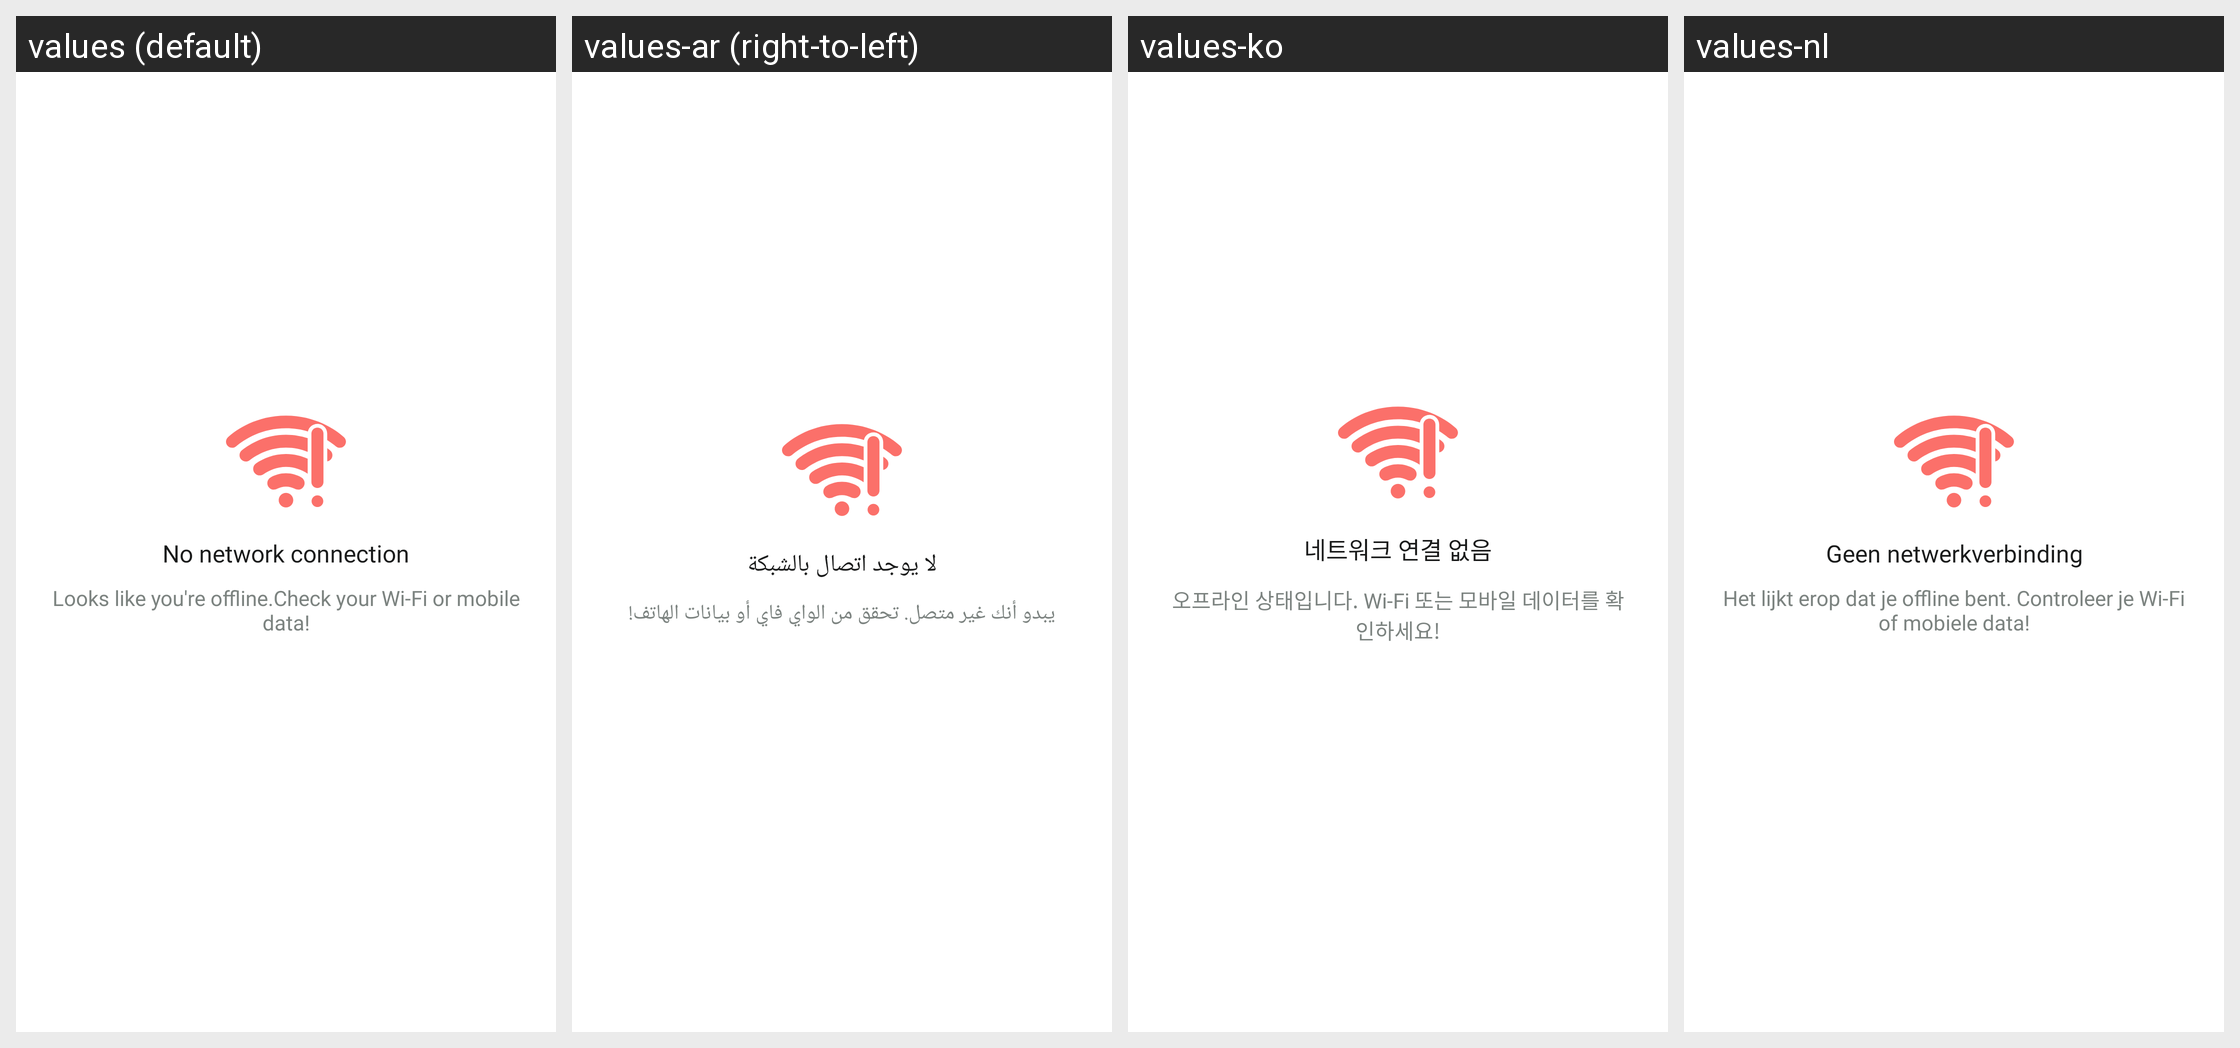

Locale-by-locale string values for the Android screen shown in this grid:
Android screen res/layout/dialog_no_internet.xml rendered under 4 locales, left to right: values (default), values-ar (right-to-left), values-ko, values-nl. Device: Nexus 5 (rendered at 1080×1920; each locale shown at half size, 540×960, under a caption strip naming it); theme Theme.AILean.
Other locales in the repository, not shown: values-af-rZA, values-bn, values-de, values-en-rCA, values-es, values-fr, values-hi, values-in, values-pt, values-ru, values-vi, values-zh.
Strings drawn on this screen, with the default value and each locale's value (text and hints the layout hard-codes, and strings that could not be matched under every locale, appear in the picture but are not listed):

msg_no_network_connection
  values: No network connection
  values-ar: لا يوجد اتصال بالشبكة
  values-ko: 네트워크 연결 없음
  values-nl: Geen netwerkverbinding

msg_looks_like_you_re_offline
  values: Looks like you're offline.Check your Wi-Fi or mobile data!
  values-ar: يبدو أنك غير متصل. تحقق من الواي فاي أو بيانات الهاتف!
  values-ko: 오프라인 상태입니다. Wi-Fi 또는 모바일 데이터를 확인하세요!
  values-nl: Het lijkt erop dat je offline bent. Controleer je Wi-Fi of mobiele data!
